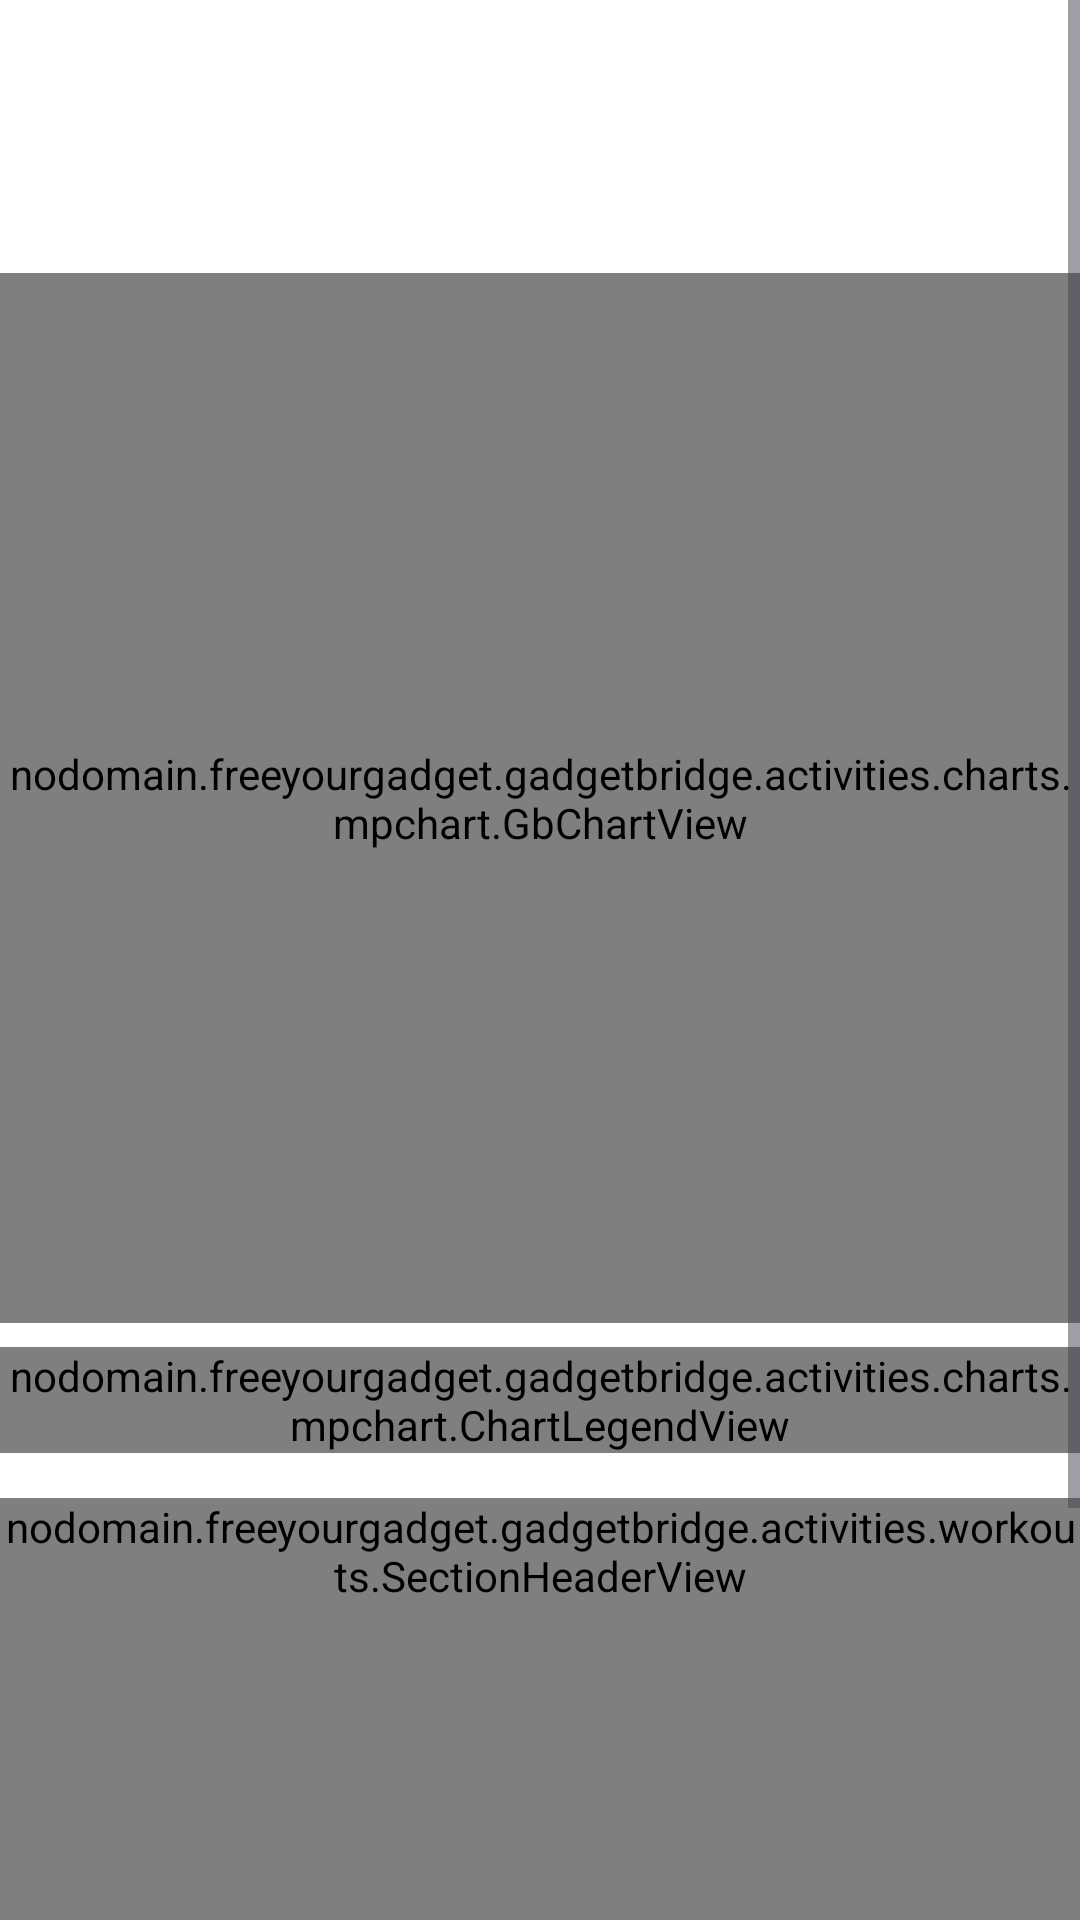

This screen was rendered from an Android layout file. Write that file and the resources it references.
<!-- AndroidManifest.xml: application theme GadgetbridgeTheme -->
<!-- res/layout/fragment_weeksleep_chart.xml -->
<ScrollView xmlns:android="http://schemas.android.com/apk/res/android"
    xmlns:app="http://schemas.android.com/apk/res-auto"
    xmlns:tools="http://schemas.android.com/tools"
    android:layout_width="match_parent"
    android:layout_height="match_parent">

    <LinearLayout
        android:layout_width="match_parent"
        android:layout_height="wrap_content"
        android:orientation="vertical"
        tools:context="nodomain.freeyourgadget.gadgetbridge.activities.charts.ActivityChartsActivity$PlaceholderFragment">

        <TextView
                android:id="@+id/sleep_dates"
                android:layout_width="match_parent"
                android:layout_height="wrap_content"
                android:gravity="center"
                android:textSize="20sp"
                android:textColor="?attr/textColorPrimary"
                android:layout_marginTop="15dp"
                android:layout_marginBottom="10dp"
        />

        <LinearLayout
            android:layout_width="match_parent"
            android:layout_height="wrap_content"
            android:layout_marginBottom="5dp"
            android:gravity="center">
            <TextView
                android:id="@+id/balance"
                android:layout_width="wrap_content"
                android:layout_height="wrap_content" />
        </LinearLayout>

        <LinearLayout
            android:id="@+id/sleep_legend_stats_container"
            android:layout_width="match_parent"
            android:layout_height="wrap_content"
            android:layout_marginBottom="@dimen/chart_section_spacing"
            android:layout_marginStart="15dp"
            android:layout_marginEnd="15dp"
            android:orientation="vertical" />

        <nodomain.freeyourgadget.gadgetbridge.activities.charts.mpchart.GbChartView
                android:id="@+id/week_sleep_chart"
                android:layout_width="fill_parent"
                android:layout_height="350dp"
        />

        <nodomain.freeyourgadget.gadgetbridge.activities.charts.mpchart.ChartLegendView
            android:id="@+id/week_sleep_chart_legend"
            android:layout_width="match_parent"
            android:layout_height="wrap_content"
            android:layout_marginTop="8dp" />
    <LinearLayout
        android:id="@+id/sleep_score_wrapper"
        android:layout_width="fill_parent"
        android:layout_height="wrap_content"
        android:gravity="center"
        android:orientation="vertical"
        >
        <nodomain.freeyourgadget.gadgetbridge.activities.workouts.SectionHeaderView
            android:layout_width="match_parent"
            android:layout_height="wrap_content"
            android:layout_marginTop="@dimen/chart_section_spacing"
            app:sectionTitle="@string/sleep_score" />
        <nodomain.freeyourgadget.gadgetbridge.activities.charts.mpchart.GbChartView
            android:id="@+id/sleep_score_chart"
            android:layout_width="fill_parent"
            android:layout_height="250dp"
            />
        <LinearLayout
            android:id="@+id/sleep_score_stats_container"
            android:layout_width="match_parent"
            android:layout_height="wrap_content"
            android:layout_marginTop="15dp"
            android:layout_marginBottom="15dp"
            android:layout_marginStart="15dp"
            android:layout_marginEnd="15dp"
            android:orientation="vertical" />
    </LinearLayout>

    </LinearLayout>

</ScrollView>
<!-- resources referenced by this layout -->
<resources>
  <dimen name="chart_section_spacing">15dp</dimen>
  <color name="window_background_light" type="color">#FFFFFF</color>
  <color name="surface_container_lowest_light" type="color">#FFFFFF</color>
  <color name="surface_container_low_light" type="color">#F5F5F5</color>
  <color name="surface_container_light" type="color">#F0F0F0</color>
  <color name="surface_container_high_light" type="color">#E8E8E8</color>
  <color name="surface_container_highest_light" type="color">#E2E2E2</color>
  <color name="primarytext_light" type="color">#000000</color>
  <color name="on_surface_variant_light" type="color">#5A5A5A</color>
  <color name="outline_light" type="color">#767676</color>
  <color name="outline_variant_light" type="color">#D6D6D6</color>
  <color name="tertiarytext_light" type="color">#ffd0d0d0</color>
  <style name="GadgetbridgeTheme.OverflowMenuStyle" parent="Widget.Material3.PopupMenu.Overflow" />
  <style name="GadgetbridgeTheme.ActionModeCloseButton" parent="Widget.AppCompat.ActionButton">
          <item name="android:tint">?attr/colorOnPrimary</item>
      </style>
  <style name="AppPreferenceThemeOverlay" parent="@style/PreferenceThemeOverlay">
          <item name="switchPreferenceCompatStyle">@style/AppSwitchPreference</item>
      </style>
  <color name="chart_deep_sleep_light" type="color">#0054a3</color>
  <color name="chart_light_sleep_light" type="color">#079ef3</color>
  <color name="chart_rem_sleep_light" type="color">#e427c7</color>
  <color name="chart_awake_sleep_light" type="color">#ff866e</color>
  <color name="chart_activity_light" type="color">#60bd6d</color>
  <color name="chart_not_worn_light" type="color">#545254</color>
  <color name="spo2_avg_color_light" type="color">#630b0d</color>
  <color name="training_load" type="color">#1d2436</color>
  <color name="row_separator_light" type="color">#ffe2e2e5</color>
  <color name="table_header_rule_light" type="color">#D8D4D0</color>
  <color name="primarydark_light" type="color">#dd2c00</color>
  <color name="subtab_pill_light" type="color">#FBDBD5</color>
  <style name="GadgetbridgeTheme.ToolbarTitleStyle" parent="TextAppearance.App.ToolbarTitle" />
  <style name="GadgetbridgeTheme.ToolbarSubtitleStyle" parent="TextAppearance.App.ToolbarSubtitle" />
  <style name="GadgetbridgeTheme.ToolbarIconOverlay" parent="">
          <item name="colorControlNormal">?attr/toolbar_icon</item>
          <item name="actionMenuTextColor">?attr/toolbar_icon</item>
      </style>
  <style name="GadgetbridgeTheme.ActionModeTitleStyle" parent="TextAppearance.Material3.ActionBar.Title">
          <item name="android:textColor">?attr/colorOnPrimary</item>
      </style>
  <style name="GadgetbridgeTheme.ActionModeOverlay" parent="">
          <item name="colorControlNormal">?attr/colorOnPrimary</item>
          <item name="actionmenu_icon_color">?attr/colorOnPrimary</item>
      </style>
  <style name="AppSwitchPreference" parent="@style/Preference.SwitchPreferenceCompat.Material">
          <item name="widgetLayout">@layout/preference_material_switch</item>
      </style>
  <style name="TextAppearance.App.ToolbarTitle" parent="TextAppearance.Material3.TitleLarge">
          <item name="android:textSize">20sp</item>
          <item name="android:textStyle">normal</item>
          <item name="android:fontFamily">sans-serif-medium</item>
          <item name="android:letterSpacing">-0.01</item>
          <item name="android:textColor">?attr/toolbar_title</item>
      </style>
  <style name="TextAppearance.App.ToolbarSubtitle" parent="TextAppearance.Material3.BodySmall">
          <item name="android:textSize">12sp</item>
          <item name="android:textColor">?attr/toolbar_subtitle</item>
      </style>
</resources>
